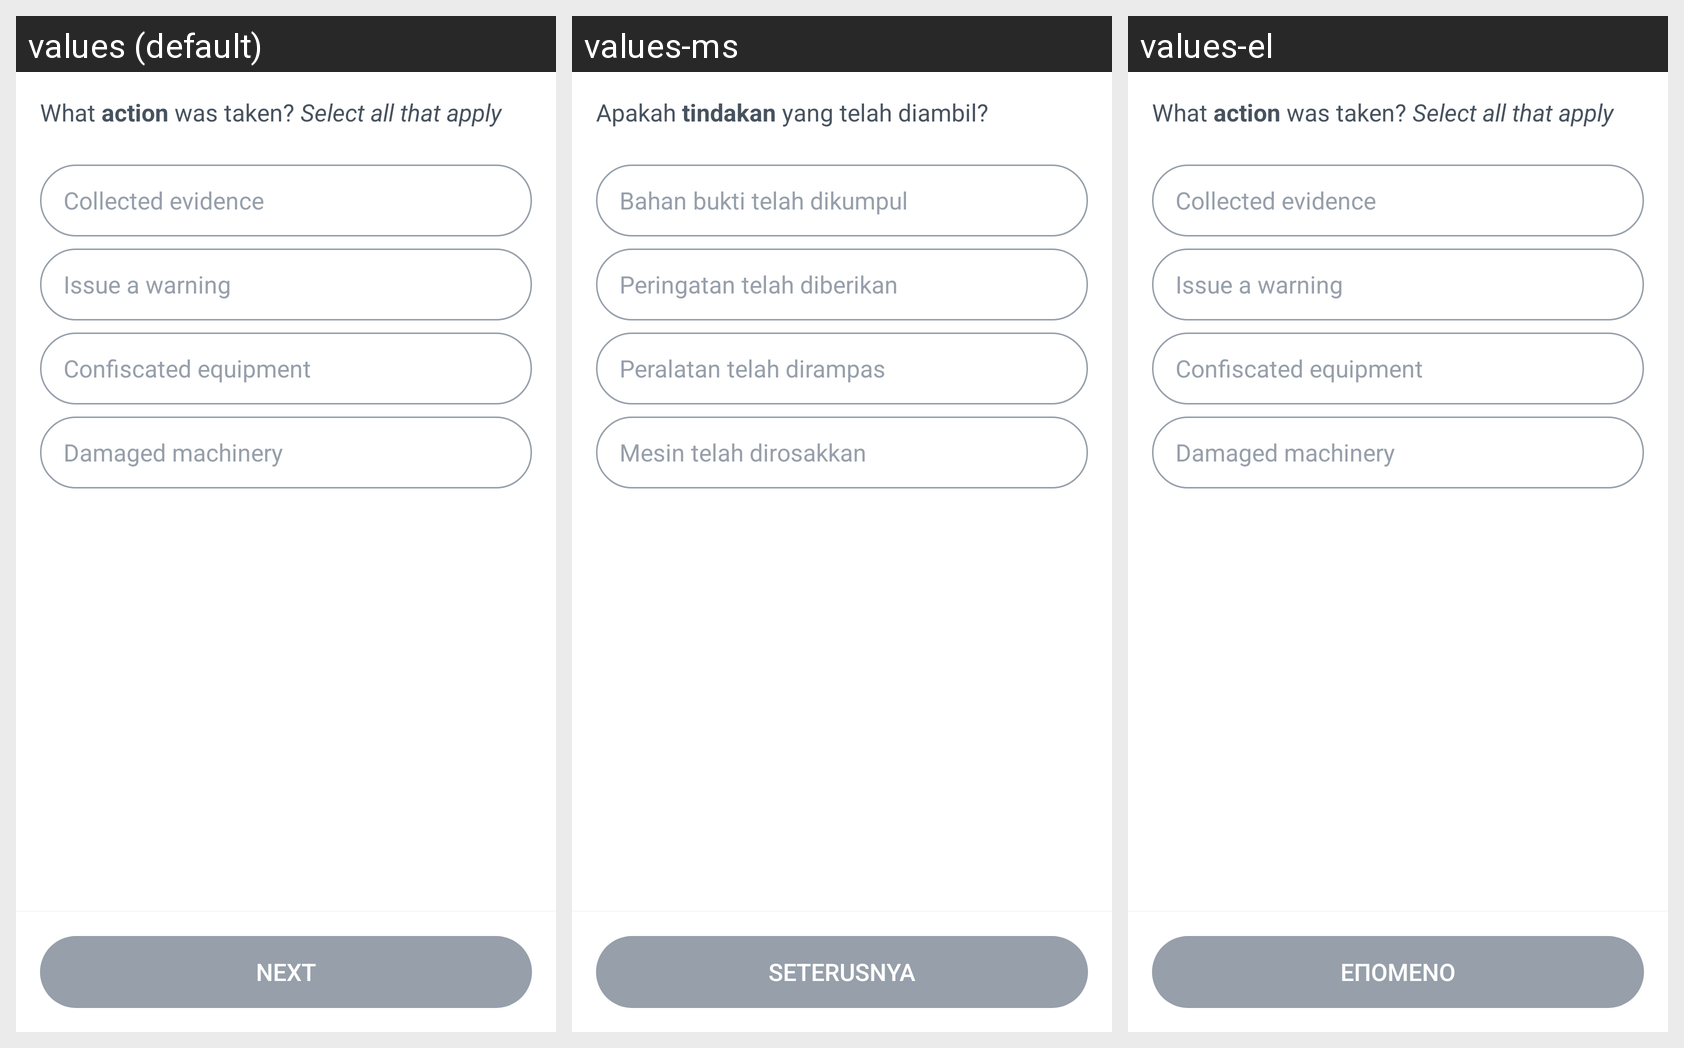

For this localized Android screen grid, give each drawn string resource with its value in every locale shown.
Android screen res/layout/fragment_action.xml rendered under 3 locales, left to right: values (default), values-ms, values-el. Device: Nexus 5 (rendered at 1080×1920; each locale shown at half size, 540×960, under a caption strip naming it); theme AppTheme.
Other locales in the repository, not shown: values-es, values-fr, values-in, values-nl, values-pt, values-th.
Strings drawn on this screen, with the default value and each locale's value (text and hints the layout hard-codes, and strings that could not be matched under every locale, appear in the picture but are not listed):

what_action
  values: What action was taken? Select all that apply
  values-ms: Apakah tindakan yang telah diambil?
  values-el: What action was taken? Select all that apply  [not translated; the default value is used]

collected_evidence
  values: Collected evidence
  values-ms: Bahan bukti telah dikumpul  
  values-el: Collected evidence  [not translated; the default value is used]

issue_a_warning
  values: Issue a warning
  values-ms: Peringatan telah diberikan
  values-el: Issue a warning  [not translated; the default value is used]

confiscated_equipment
  values: Confiscated equipment
  values-ms: Peralatan telah dirampas
  values-el: Confiscated equipment  [not translated; the default value is used]

damaged_machinery
  values: Damaged machinery
  values-ms: Mesin telah dirosakkan
  values-el: Damaged machinery  [not translated; the default value is used]

next
  values: Next
  values-ms: Seterusnya
  values-el: Επόμενο
